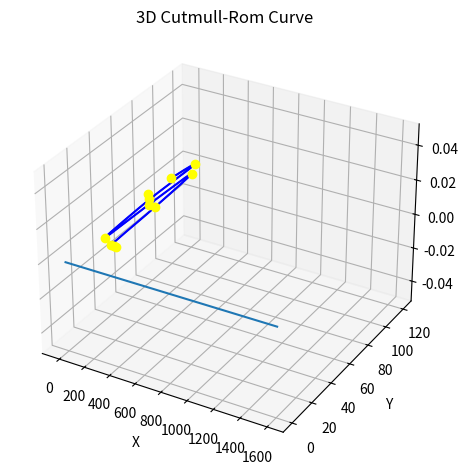

Write Python code to recreate this figure.
import numpy as np
import matplotlib.pyplot as plt
QUADRUPLE_SIZE:int = 4
def num_segments(point_chain:tuple) -> int:
    return len(point_chain)-(QUADRUPLE_SIZE-1)

def flatten(list_of_lists) -> list:
    return [elem for lst in list_of_lists for elem in lst]

def catmull_rom_spline(P0: tuple, P1: tuple, P2: tuple, P3: tuple, num_points: int, alpha: float = 0.5):
    def tj(ti: float, pi: tuple, pj: tuple):
        xi,yi,zi = pi
        xj,yj,zj = pj
        dx,dy,dz = xj-xi,yj-yi,zj-zi
        l = (dx**2+dy**2+dz**2)**0.5
        return ti+l**alpha
    t0: float = 0.0
    t1: float = tj(t0,P0,P1)
    t2: float = tj(t1,P1,P2)
    t3: float = tj(t2,P2,P3)
    t = np.linspace(t1,t2,num_points).reshape(num_points,1)
    
    A1 = (t1-t) / (t1-t0) * P0 + (t-t0) / (t1-t0) * P1
    A2 = (t2-t) / (t2-t1) * P1 + (t-t1) / (t2-t1) * P2
    A3 = (t3-t) / (t3-t2) * P2 + (t-t2) / (t3-t2) * P3
    B1 = (t2-t) / (t2-t0) * A1 + (t-t0) / (t2-t0) * A2
    B2 = (t3-t) / (t3-t1) * A2 + (t-t1) / (t3-t1) * A3
    points = (t2-t) / (t2-t1) * B1 + (t-t1) / (t2-t1) * B2
    return points

def catmull_rom_chain(points: tuple, num_points: int) -> list:
    point_quadruples = (
        (points[idx_segment_start + d] for d in range(QUADRUPLE_SIZE))
        for idx_segment_start in range(num_segments(points))
    )
    all_splines = (catmull_rom_spline(*pq, num_points) for pq in point_quadruples)
    return flatten(all_splines)

if __name__ == "__main__":
    POINTS: tuple = ((-20,80,0),(0,100,0),(40,120,0),(30,75,0),(50,30,0),(65,70,0),(90,110,0),(120,70,0),(140,25,0),(165,25,0),(180,25,0))  # Red points
    # POINTS1: tuple = ((-20,80,0),(0,100,0),(40,120,0),(30,75,0),(45,50,0),(65,70,0),(90,110,0),(120,70,0),(140,25,0),(165,25,0),(180,25,0))  # Red points
    NUM_POINTS: int = 200  # Density of blue chain points between two red points

    chain_points: list = catmull_rom_chain(POINTS, NUM_POINTS)
    assert len(chain_points) == num_segments(POINTS) * NUM_POINTS  
    # chain_points1: list = catmull_rom_chain(POINTS1, NUM_POINTS)
    # assert len(chain_points1) == num_segments(POINTS1) * NUM_POINTS 

    x1,y1,z1,x2,y2,z2 = [],[],[],[],[],[]
    for p1 in chain_points:
        x1.append(p1[0])
        y1.append(p1[1])
        z1.append(p1[2])
        
    # for p2 in chain_points1:
    #     x2.append(p2[0])
    #     y2.append(p2[1])
    #     z2.append(p2[2])
    
    ax = plt.axes(projection='3d')
    ax.plot(x1,y1,z1,lw=1,c='b')
    # ax.plot(x2,y2,z2,lw=1,c='r')
    ax.set_xlabel('X',labelpad=5)
    ax.set_ylabel('Y',labelpad=5)
    ax.set_zlabel('Z',labelpad=5)
    ax.set_title('3D Cutmull-Rom Curve')
    plt.plot(*zip(*chain_points), c="blue")
    plt.plot(*zip(*POINTS), c="yellow", linestyle="none", marker="o")
    # plt.plot(*zip(*POINTS1), c="orange", linestyle="none", marker="x")
    plt.tight_layout()
    plt.show()
    
    dx = np.gradient(x1)
    dy = np.gradient(y1)
    dz = np.gradient(z1)
    ds = np.sqrt(dx**2+dy**2+dz**2)
    d2s = np.gradient(ds)
    l = len(d2s)
    t = np.linspace(0,l,l)
    plt.plot(t,d2s)
    plt.show()
    
    